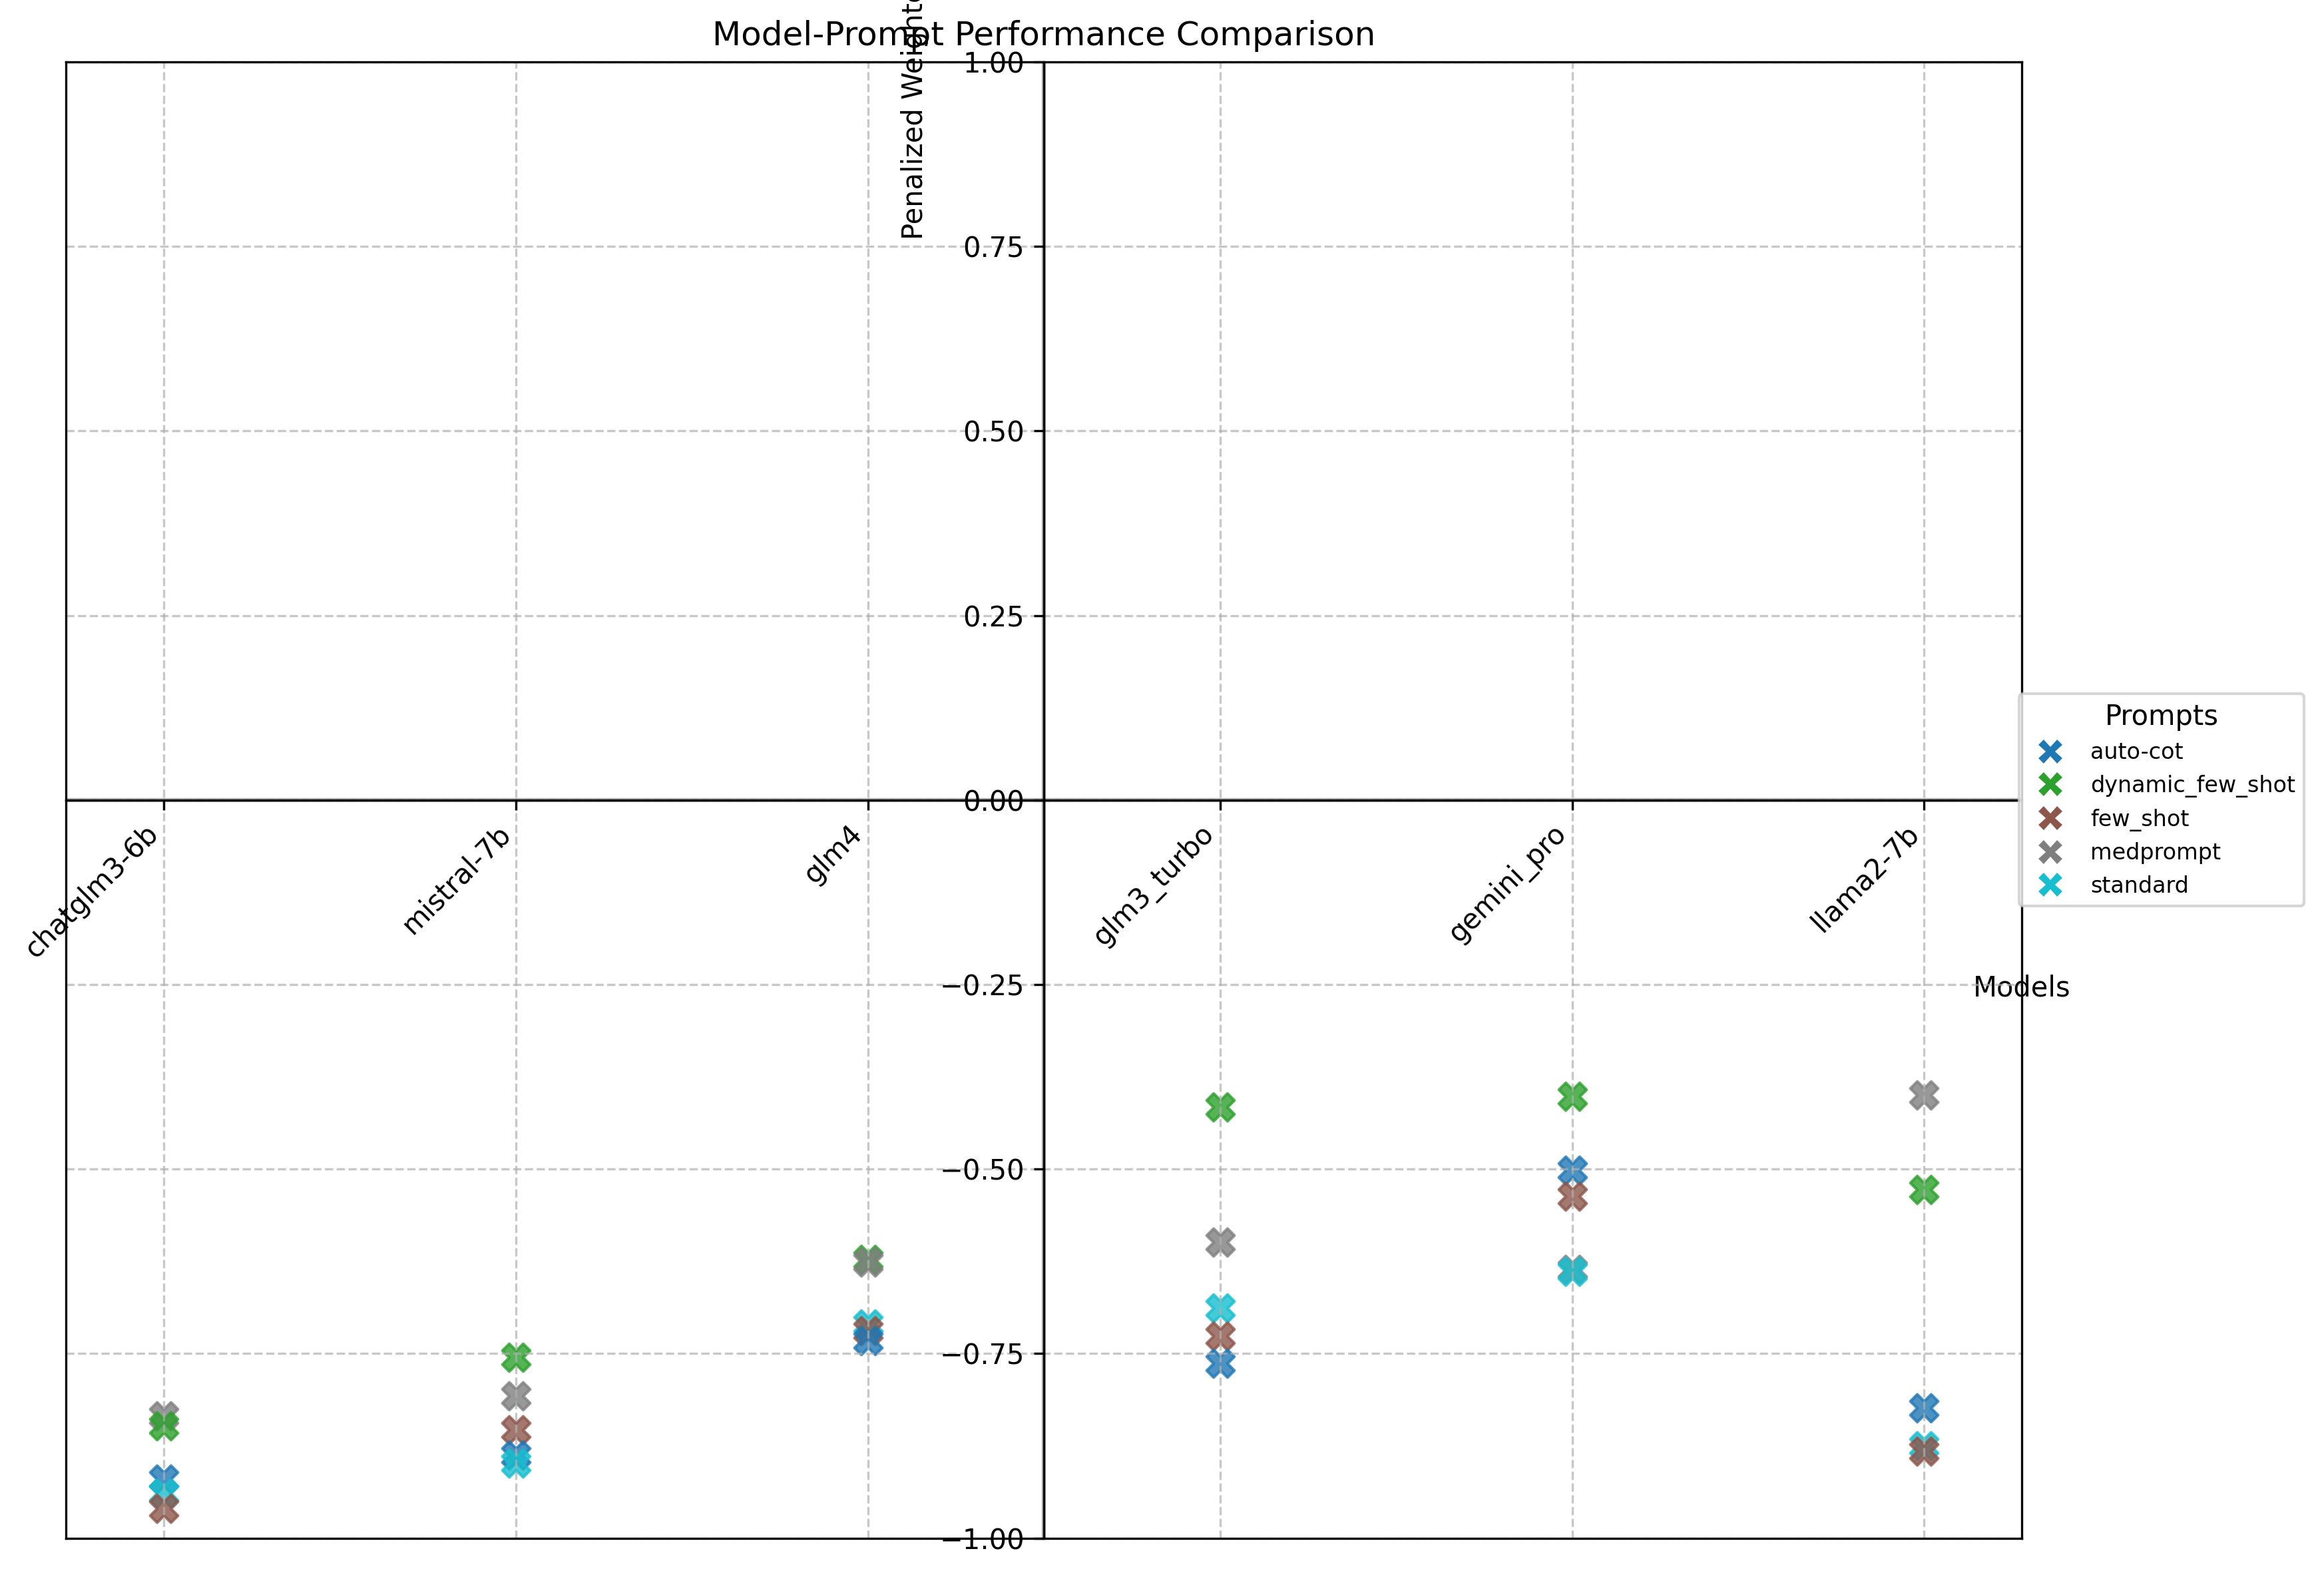

Source data for this figure (header and first rows):
model_name, model_alias, prompt_name, sample_count, mean, weighted_mean, penalized_mean, penalized_weighted_mean
llama2-7b, llama2-7b, medprompt, 75, 2.293, 5.482, 0.896, -0.4
gemini_pro, gemini_pro, dynamic_few_shot, 75, 2.307, 5.484, 0.8944, -0.4018
glm3_turbo, glm3_turbo, dynamic_few_shot, 75, 2.16, 5.498, 0.9112, -0.4156
gemini_pro, gemini_pro, auto-cot, 75, 3.093, 5.583, 0.7703, -0.502
llama2-7b, llama2-7b, dynamic_few_shot, 75, 2.373, 5.608, 0.8862, -0.5279
gemini_pro, gemini_pro, few_shot, 75, 3.333, 5.616, 0.7178, -0.5368
glm3_turbo, glm3_turbo, medprompt, 75, 3.253, 5.674, 0.7362, -0.5993
glm4, glm4, dynamic_few_shot, 75, 2.573, 5.695, 0.8593, -0.6224
glm4, glm4, medprompt, 75, 2.88, 5.699, 0.8105, -0.6265
gemini_pro, gemini_pro, medprompt, 75, 2.733, 5.707, 0.8351, -0.6361
gemini_pro, gemini_pro, standard, 75, 3.32, 5.71, 0.7209, -0.6388
glm3_turbo, glm3_turbo, standard, 75, 4.08, 5.753, 0.4897, -0.6888
glm4, glm4, standard, 75, 3.48, 5.772, 0.6813, -0.7102
glm4, glm4, few_shot, 75, 3.44, 5.779, 0.6916, -0.7191
glm3_turbo, glm3_turbo, few_shot, 75, 4.053, 5.785, 0.4999, -0.7259
glm4, glm4, auto-cot, 75, 3.573, 5.791, 0.6563, -0.7327
mistral-7b, mistral-7b, dynamic_few_shot, 75, 3.52, 5.809, 0.6708, -0.7552
glm3_turbo, glm3_turbo, auto-cot, 75, 3.853, 5.816, 0.5711, -0.7629
mistral-7b, mistral-7b, medprompt, 75, 3.587, 5.852, 0.6526, -0.8071
llama2-7b, llama2-7b, auto-cot, 75, 4.56, 5.865, 0.2715, -0.824
chatglm3-6b, chatglm3-6b, medprompt, 75, 3.987, 5.874, 0.5247, -0.8344
chatglm3-6b, chatglm3-6b, dynamic_few_shot, 75, 3.973, 5.885, 0.5295, -0.8481
mistral-7b, mistral-7b, few_shot, 75, 5.04, 5.889, -0.02757, -0.8536
llama2-7b, llama2-7b, standard, 75, 4.347, 5.905, 0.377, -0.8747
llama2-7b, llama2-7b, few_shot, 75, 4.88, 5.911, 0.08279, -0.8824
mistral-7b, mistral-7b, auto-cot, 75, 4.667, 5.915, 0.213, -0.8874
mistral-7b, mistral-7b, standard, 75, 4.88, 5.924, 0.08279, -0.8982
chatglm3-6b, chatglm3-6b, auto-cot, 75, 5.347, 5.941, -0.2745, -0.9203
chatglm3-6b, chatglm3-6b, standard, 75, 5.293, 5.954, -0.2279, -0.9387
chatglm3-6b, chatglm3-6b, few_shot, 75, 5.413, 5.97, -0.3351, -0.9596
